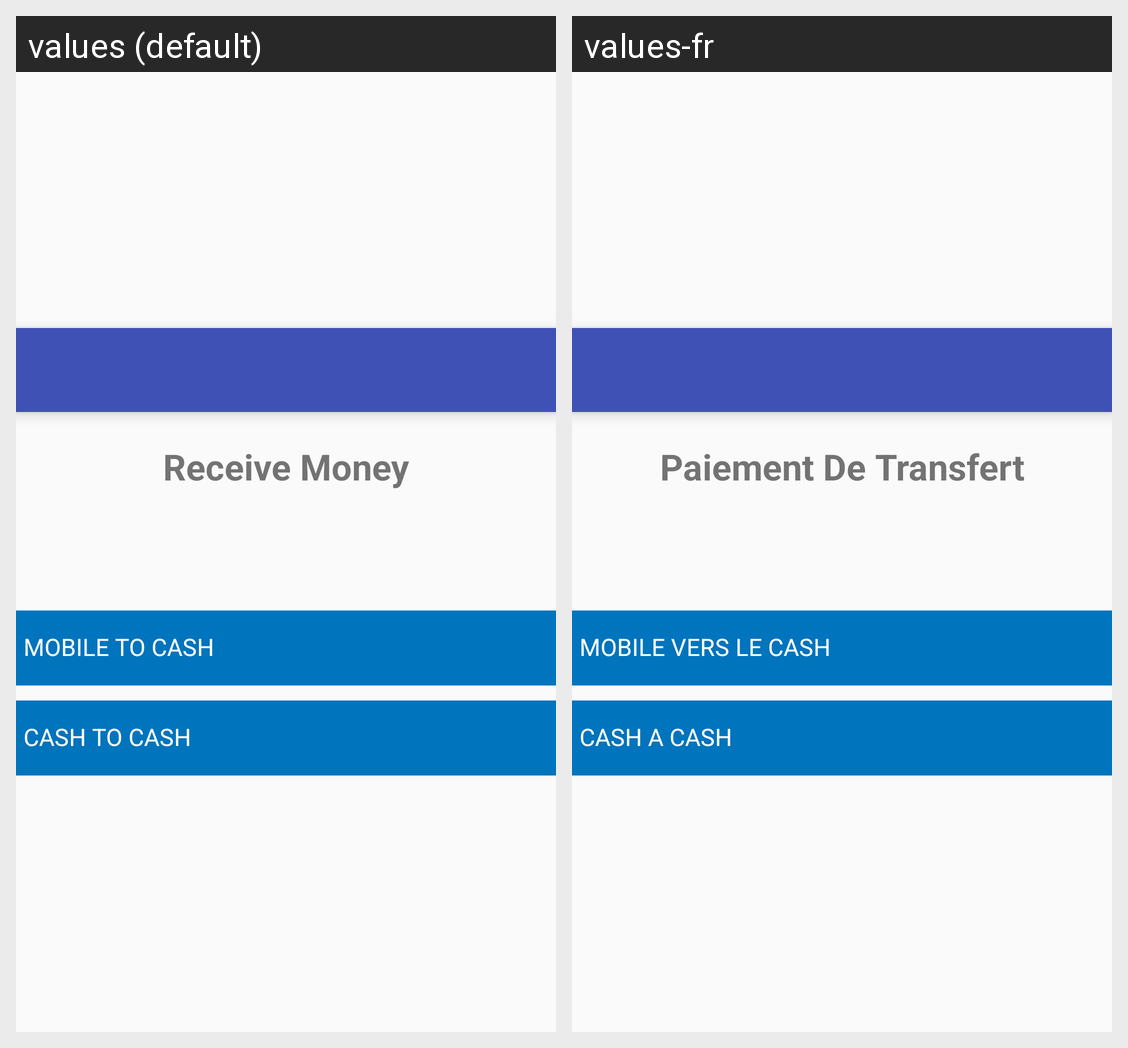

Locale-by-locale string values for the Android screen shown in this grid:
Android screen res/layout/receive_money_menu.xml rendered under 2 locales, left to right: values (default), values-fr. Device: Nexus 5 (rendered at 1080×1920; each locale shown at half size, 540×960, under a caption strip naming it); theme AppTheme.
Strings drawn on this screen, with the default value and each locale's value (text and hints the layout hard-codes, and strings that could not be matched under every locale, appear in the picture but are not listed):

receiveMoney_smal
  values: Receive Money
  values-fr: Paiement De Transfert

mobiletocash_capital
  values: MOBILE TO CASH
  values-fr: MOBILE VERS LE CASH

cashToCashnew
  values: CASH TO CASH
  values-fr: CASH A CASH
